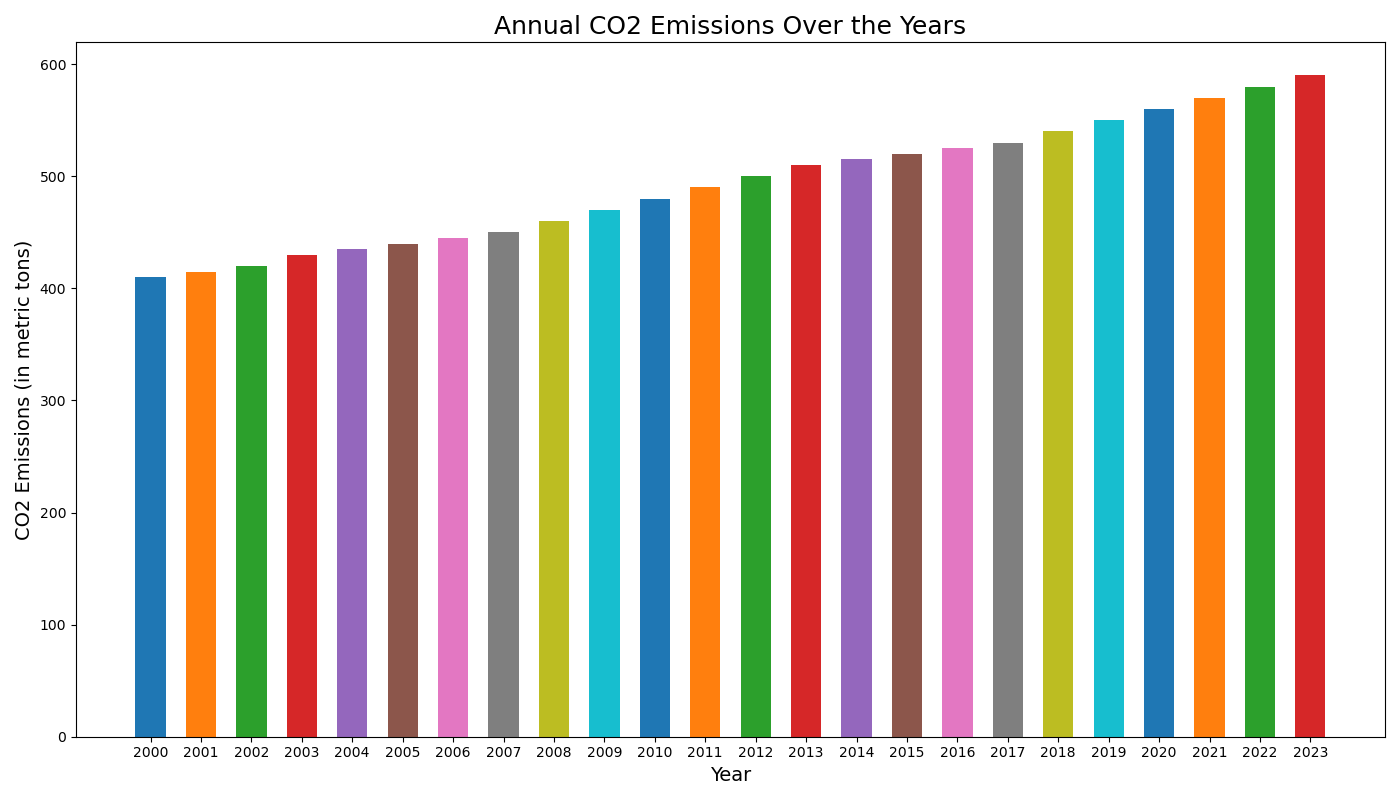

Data behind this chart, as committed beside it:
Year, CO2 Emissions (in metric tons)
2000, 410
2001, 415
2002, 420
2003, 430
2004, 435
2005, 440
2006, 445
2007, 450
2008, 460
2009, 470
2010, 480
2011, 490
2012, 500
2013, 510
2014, 515
2015, 520
2016, 525
2017, 530
2018, 540
2019, 550
2020, 560
2021, 570
2022, 580
2023, 590
